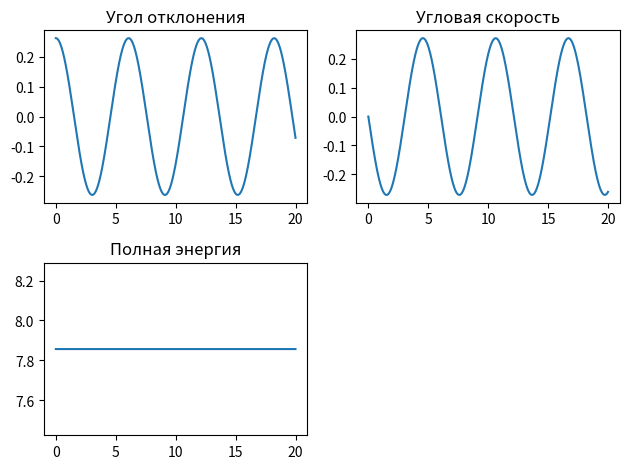

Source code (Python):
import matplotlib.pyplot as plt
import numpy as np
from scipy.integrate import solve_ivp

m = 1.0
M = 2.0
L = 10.0
l = 0.5
g = 9.81
alpha0 = 0.1
omega0 = 0.01

alpha_0 = np.pi / 12
alpha_vel = 0
y0 = [alpha_0, alpha_vel]

J = M * (L - l) ** 2 + 1 / 12 * m * L ** 2 + m * L ** 2 / 4
N = lambda alpha: M * g * (L - l) * np.sin(alpha) + m * g / (2 * L) * np.sin(alpha) * (l ** 2 + (L - l) ** 2)


def pendulum(t, y):
    alpha, alpha_dot = y
    alpha_dot_dot = -N(alpha) / J
    return alpha_dot, alpha_dot_dot

num_degr = 10000
# aplha2 = [pendulum(t, y)[1] for t in np.linspace(0, 20, num_degr)]

sol = solve_ivp(pendulum, [0, 20], y0, t_eval=np.linspace(0, 20, num_degr))

E_pot = M * g * (L - l) * (1 - np.cos(sol.y[0])) + m * g * (L / 2 - l) * (1 - np.cos(sol.y[0]))
E_kin = 0.5 * J * sol.y[1] ** 2

# E_tot = M * g * (L - l) * (1 - np.cos(y0[0])) + m * g * (L / 2 - l) ** 2 / L * (1 - np.cos(y0[0]))
E_max = max(E_pot)
E_tot = [E_max for i in range(num_degr)]
plt.subplot(2, 2, 1)

plt.plot(sol.t, sol.y[0])
plt.title('Угол отклонения')

plt.subplot(2, 2, 2)

plt.plot(sol.t, sol.y[1])
# plt.plot(sol.t, E_pot)
plt.title('Угловая скорость')

plt.subplot(2, 2, 3)

plt.plot(sol.t, E_tot)
plt.title('Полная энергия')

# plt.subplot(2, 2, 4)
# plt.plot(sol.t, aplha2)
# plt.title('')

plt.tight_layout()
plt.show()
